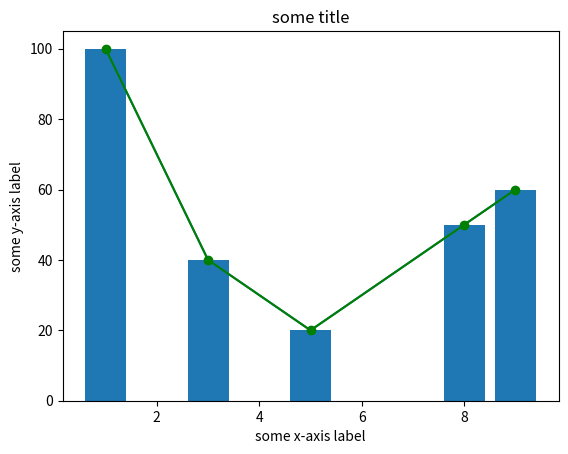

Write the Python code that produced this figure.
import matplotlib.pyplot as plt

x = [1,3,5,8,9]
y = [100,40,20,50,60]

# plots just a line
plt.plot(x,y)
plt.show()

# plots a green line with data points marked with circles
plt.plot(x,y, 'go-')
plt.title('some title')
plt.xlabel('some x-axis label')
plt.ylabel('some y-axis label')
plt.show()


plt.bar(x,y)
plt.title('some title')
plt.xlabel('some x-axis label')
plt.ylabel('some y-axis label')
# if you want to just save it instead, replace plt.show() with the following:
#plt.savefig('filename.png')
plt.show()
